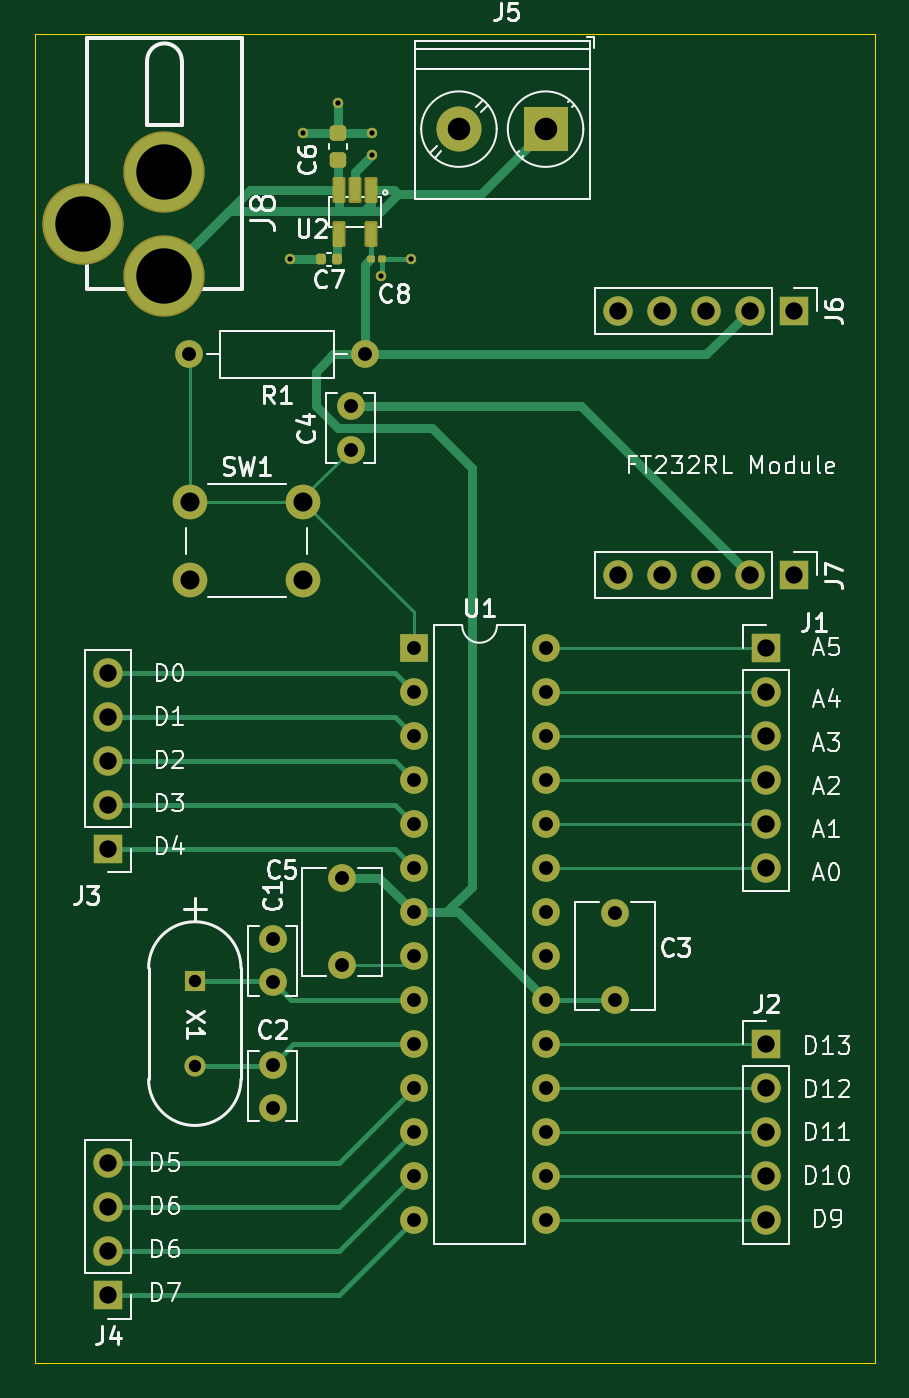
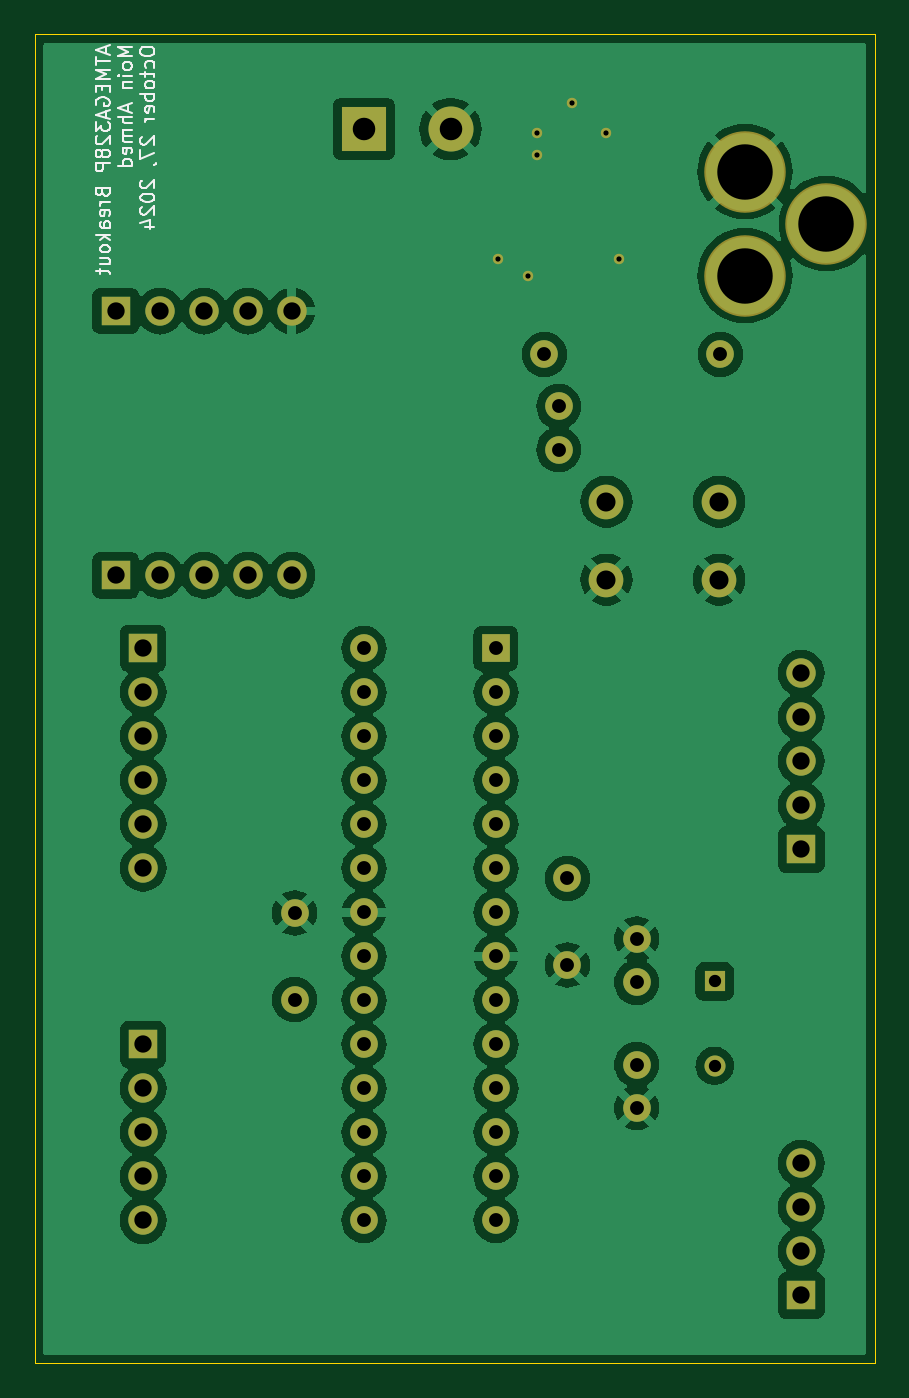
Circuit board: 11 layer files. Board 48.5 x 76.8 mm.
- bottom_copper: MCU_ATMEGA328p_minimum-B_Cu.gbl (115429 bytes)
- bottom_mask: MCU_ATMEGA328p_minimum-B_Mask.gbs (3082 bytes)
- paste: MCU_ATMEGA328p_minimum-B_Paste.gbp (501 bytes)
- bottom_silk: MCU_ATMEGA328p_minimum-B_Silkscreen.gbo (22666 bytes)
- outline: MCU_ATMEGA328p_minimum-Edge_Cuts.gm1 (661 bytes)
- top_copper: MCU_ATMEGA328p_minimum-F_Cu.gtl (10869 bytes)
- top_mask: MCU_ATMEGA328p_minimum-F_Mask.gts (4331 bytes)
- paste: MCU_ATMEGA328p_minimum-F_Paste.gtp (1673 bytes)
- top_silk: MCU_ATMEGA328p_minimum-F_Silkscreen.gto (60319 bytes)
- drill: MCU_ATMEGA328p_minimum-NPTH.drl (269 bytes)
- drill: MCU_ATMEGA328p_minimum-PTH.drl (1914 bytes)

=== bottom_copper: MCU_ATMEGA328p_minimum-B_Cu.gbl (115429 bytes, source omitted) ===
=== bottom_mask: MCU_ATMEGA328p_minimum-B_Mask.gbs ===
G04 #@! TF.GenerationSoftware,KiCad,Pcbnew,8.0.4*
G04 #@! TF.CreationDate,2024-11-21T22:47:59-05:00*
G04 #@! TF.ProjectId,MCU_ATMEGA328p_minimum,4d43555f-4154-44d4-9547-41333238705f,rev?*
G04 #@! TF.SameCoordinates,Original*
G04 #@! TF.FileFunction,Soldermask,Bot*
G04 #@! TF.FilePolarity,Negative*
%FSLAX46Y46*%
G04 Gerber Fmt 4.6, Leading zero omitted, Abs format (unit mm)*
G04 Created by KiCad (PCBNEW 8.0.4) date 2024-11-21 22:47:59*
%MOMM*%
%LPD*%
G01*
G04 APERTURE LIST*
%ADD10R,1.700000X1.700000*%
%ADD11O,1.700000X1.700000*%
%ADD12C,4.704000*%
%ADD13C,1.600000*%
%ADD14R,2.600000X2.600000*%
%ADD15C,2.600000*%
%ADD16R,1.600000X1.600000*%
%ADD17O,1.600000X1.600000*%
%ADD18C,2.000000*%
%ADD19R,1.219200X1.219200*%
%ADD20C,1.219200*%
%ADD21C,0.600000*%
G04 APERTURE END LIST*
D10*
X120825000Y-53000000D03*
D11*
X118285000Y-53000000D03*
X115745000Y-53000000D03*
X113205000Y-53000000D03*
X110665000Y-53000000D03*
D12*
X84500000Y-50950000D03*
X84500000Y-44950000D03*
X79800000Y-47950000D03*
D10*
X120825000Y-68250000D03*
D11*
X118285000Y-68250000D03*
X115745000Y-68250000D03*
X113205000Y-68250000D03*
X110665000Y-68250000D03*
D13*
X90750000Y-96500000D03*
X90750000Y-99000000D03*
D10*
X119250000Y-72460000D03*
D11*
X119250000Y-75000000D03*
X119250000Y-77540000D03*
X119250000Y-80080000D03*
X119250000Y-82620000D03*
X119250000Y-85160000D03*
D14*
X106500000Y-42500000D03*
D15*
X101500000Y-42500000D03*
D16*
X98880000Y-72480000D03*
D17*
X98880000Y-75020000D03*
X98880000Y-77560000D03*
X98880000Y-80100000D03*
X98880000Y-82640000D03*
X98880000Y-85180000D03*
X98880000Y-87720000D03*
X98880000Y-90260000D03*
X98880000Y-92800000D03*
X98880000Y-95340000D03*
X98880000Y-97880000D03*
X98880000Y-100420000D03*
X98880000Y-102960000D03*
X98880000Y-105500000D03*
X106500000Y-105500000D03*
X106500000Y-102960000D03*
X106500000Y-100420000D03*
X106500000Y-97880000D03*
X106500000Y-95340000D03*
X106500000Y-92800000D03*
X106500000Y-90260000D03*
X106500000Y-87720000D03*
X106500000Y-85180000D03*
X106500000Y-82640000D03*
X106500000Y-80100000D03*
X106500000Y-77560000D03*
X106500000Y-75020000D03*
X106500000Y-72480000D03*
D10*
X81250000Y-109830000D03*
D11*
X81250000Y-107290000D03*
X81250000Y-104750000D03*
X81250000Y-102210000D03*
D13*
X94750000Y-85750000D03*
X94750000Y-90750000D03*
X90750000Y-91750000D03*
X90750000Y-89250000D03*
D18*
X86000000Y-64000000D03*
X92500000Y-64000000D03*
X86000000Y-68500000D03*
X92500000Y-68500000D03*
D13*
X110500000Y-92750000D03*
X110500000Y-87750000D03*
X96080000Y-55500000D03*
D17*
X85920000Y-55500000D03*
D10*
X119250000Y-95340000D03*
D11*
X119250000Y-97880000D03*
X119250000Y-100420000D03*
X119250000Y-102960000D03*
X119250000Y-105500000D03*
D19*
X86250000Y-91696600D03*
D20*
X86250000Y-96573400D03*
D10*
X81250000Y-84080000D03*
D11*
X81250000Y-81540000D03*
X81250000Y-79000000D03*
X81250000Y-76460000D03*
X81250000Y-73920000D03*
D13*
X95250000Y-61000000D03*
X95250000Y-58500000D03*
D21*
X97000000Y-51000000D03*
X94500000Y-41000000D03*
X96500000Y-44000000D03*
X91750000Y-50000000D03*
X92500000Y-42750000D03*
X96500000Y-42750000D03*
X98750000Y-50000000D03*
M02*

=== paste: MCU_ATMEGA328p_minimum-B_Paste.gbp ===
G04 #@! TF.GenerationSoftware,KiCad,Pcbnew,8.0.4*
G04 #@! TF.CreationDate,2024-11-21T22:47:59-05:00*
G04 #@! TF.ProjectId,MCU_ATMEGA328p_minimum,4d43555f-4154-44d4-9547-41333238705f,rev?*
G04 #@! TF.SameCoordinates,Original*
G04 #@! TF.FileFunction,Paste,Bot*
G04 #@! TF.FilePolarity,Positive*
%FSLAX46Y46*%
G04 Gerber Fmt 4.6, Leading zero omitted, Abs format (unit mm)*
G04 Created by KiCad (PCBNEW 8.0.4) date 2024-11-21 22:47:59*
%MOMM*%
%LPD*%
G01*
G04 APERTURE LIST*
G04 APERTURE END LIST*
M02*

=== bottom_silk: MCU_ATMEGA328p_minimum-B_Silkscreen.gbo (22666 bytes, source omitted) ===
=== outline: MCU_ATMEGA328p_minimum-Edge_Cuts.gm1 ===
G04 #@! TF.GenerationSoftware,KiCad,Pcbnew,8.0.4*
G04 #@! TF.CreationDate,2024-11-21T22:47:59-05:00*
G04 #@! TF.ProjectId,MCU_ATMEGA328p_minimum,4d43555f-4154-44d4-9547-41333238705f,rev?*
G04 #@! TF.SameCoordinates,Original*
G04 #@! TF.FileFunction,Profile,NP*
%FSLAX46Y46*%
G04 Gerber Fmt 4.6, Leading zero omitted, Abs format (unit mm)*
G04 Created by KiCad (PCBNEW 8.0.4) date 2024-11-21 22:47:59*
%MOMM*%
%LPD*%
G01*
G04 APERTURE LIST*
G04 #@! TA.AperFunction,Profile*
%ADD10C,0.050000*%
G04 #@! TD*
G04 APERTURE END LIST*
D10*
X77000000Y-37000000D02*
X125500000Y-37000000D01*
X125500000Y-113750000D01*
X77000000Y-113750000D01*
X77000000Y-37000000D01*
M02*

=== top_copper: MCU_ATMEGA328p_minimum-F_Cu.gtl (10869 bytes, source omitted) ===
=== top_mask: MCU_ATMEGA328p_minimum-F_Mask.gts ===
G04 #@! TF.GenerationSoftware,KiCad,Pcbnew,8.0.4*
G04 #@! TF.CreationDate,2024-11-21T22:47:59-05:00*
G04 #@! TF.ProjectId,MCU_ATMEGA328p_minimum,4d43555f-4154-44d4-9547-41333238705f,rev?*
G04 #@! TF.SameCoordinates,Original*
G04 #@! TF.FileFunction,Soldermask,Top*
G04 #@! TF.FilePolarity,Negative*
%FSLAX46Y46*%
G04 Gerber Fmt 4.6, Leading zero omitted, Abs format (unit mm)*
G04 Created by KiCad (PCBNEW 8.0.4) date 2024-11-21 22:47:59*
%MOMM*%
%LPD*%
G01*
G04 APERTURE LIST*
G04 Aperture macros list*
%AMRoundRect*
0 Rectangle with rounded corners*
0 $1 Rounding radius*
0 $2 $3 $4 $5 $6 $7 $8 $9 X,Y pos of 4 corners*
0 Add a 4 corners polygon primitive as box body*
4,1,4,$2,$3,$4,$5,$6,$7,$8,$9,$2,$3,0*
0 Add four circle primitives for the rounded corners*
1,1,$1+$1,$2,$3*
1,1,$1+$1,$4,$5*
1,1,$1+$1,$6,$7*
1,1,$1+$1,$8,$9*
0 Add four rect primitives between the rounded corners*
20,1,$1+$1,$2,$3,$4,$5,0*
20,1,$1+$1,$4,$5,$6,$7,0*
20,1,$1+$1,$6,$7,$8,$9,0*
20,1,$1+$1,$8,$9,$2,$3,0*%
G04 Aperture macros list end*
%ADD10RoundRect,0.100000X-0.130000X-0.100000X0.130000X-0.100000X0.130000X0.100000X-0.130000X0.100000X0*%
%ADD11R,1.700000X1.700000*%
%ADD12O,1.700000X1.700000*%
%ADD13C,4.704000*%
%ADD14C,1.600000*%
%ADD15R,2.600000X2.600000*%
%ADD16C,2.600000*%
%ADD17R,1.600000X1.600000*%
%ADD18O,1.600000X1.600000*%
%ADD19RoundRect,0.225000X0.250000X-0.225000X0.250000X0.225000X-0.250000X0.225000X-0.250000X-0.225000X0*%
%ADD20RoundRect,0.102000X0.275000X0.650000X-0.275000X0.650000X-0.275000X-0.650000X0.275000X-0.650000X0*%
%ADD21C,2.000000*%
%ADD22RoundRect,0.140000X0.140000X0.170000X-0.140000X0.170000X-0.140000X-0.170000X0.140000X-0.170000X0*%
%ADD23R,1.219200X1.219200*%
%ADD24C,1.219200*%
%ADD25C,0.600000*%
G04 APERTURE END LIST*
D10*
X96430000Y-50025000D03*
X97070000Y-50025000D03*
D11*
X120825000Y-53000000D03*
D12*
X118285000Y-53000000D03*
X115745000Y-53000000D03*
X113205000Y-53000000D03*
X110665000Y-53000000D03*
D13*
X84500000Y-50950000D03*
X84500000Y-44950000D03*
X79800000Y-47950000D03*
D11*
X120825000Y-68250000D03*
D12*
X118285000Y-68250000D03*
X115745000Y-68250000D03*
X113205000Y-68250000D03*
X110665000Y-68250000D03*
D14*
X90750000Y-96500000D03*
X90750000Y-99000000D03*
D11*
X119250000Y-72460000D03*
D12*
X119250000Y-75000000D03*
X119250000Y-77540000D03*
X119250000Y-80080000D03*
X119250000Y-82620000D03*
X119250000Y-85160000D03*
D15*
X106500000Y-42500000D03*
D16*
X101500000Y-42500000D03*
D17*
X98880000Y-72480000D03*
D18*
X98880000Y-75020000D03*
X98880000Y-77560000D03*
X98880000Y-80100000D03*
X98880000Y-82640000D03*
X98880000Y-85180000D03*
X98880000Y-87720000D03*
X98880000Y-90260000D03*
X98880000Y-92800000D03*
X98880000Y-95340000D03*
X98880000Y-97880000D03*
X98880000Y-100420000D03*
X98880000Y-102960000D03*
X98880000Y-105500000D03*
X106500000Y-105500000D03*
X106500000Y-102960000D03*
X106500000Y-100420000D03*
X106500000Y-97880000D03*
X106500000Y-95340000D03*
X106500000Y-92800000D03*
X106500000Y-90260000D03*
X106500000Y-87720000D03*
X106500000Y-85180000D03*
X106500000Y-82640000D03*
X106500000Y-80100000D03*
X106500000Y-77560000D03*
X106500000Y-75020000D03*
X106500000Y-72480000D03*
D19*
X94500000Y-44300000D03*
X94500000Y-42750000D03*
D20*
X96450000Y-46025000D03*
X95500000Y-46025000D03*
X94550000Y-46025000D03*
X94550000Y-48525000D03*
X96450000Y-48525000D03*
D11*
X81250000Y-109830000D03*
D12*
X81250000Y-107290000D03*
X81250000Y-104750000D03*
X81250000Y-102210000D03*
D14*
X94750000Y-85750000D03*
X94750000Y-90750000D03*
X90750000Y-91750000D03*
X90750000Y-89250000D03*
D21*
X86000000Y-64000000D03*
X92500000Y-64000000D03*
X86000000Y-68500000D03*
X92500000Y-68500000D03*
D22*
X94480000Y-50025000D03*
X93520000Y-50025000D03*
D14*
X110500000Y-92750000D03*
X110500000Y-87750000D03*
X96080000Y-55500000D03*
D18*
X85920000Y-55500000D03*
D11*
X119250000Y-95340000D03*
D12*
X119250000Y-97880000D03*
X119250000Y-100420000D03*
X119250000Y-102960000D03*
X119250000Y-105500000D03*
D23*
X86250000Y-91696600D03*
D24*
X86250000Y-96573400D03*
D11*
X81250000Y-84080000D03*
D12*
X81250000Y-81540000D03*
X81250000Y-79000000D03*
X81250000Y-76460000D03*
X81250000Y-73920000D03*
D14*
X95250000Y-61000000D03*
X95250000Y-58500000D03*
D25*
X97000000Y-51000000D03*
X94500000Y-41000000D03*
X96500000Y-44000000D03*
X91750000Y-50000000D03*
X92500000Y-42750000D03*
X96500000Y-42750000D03*
X98750000Y-50000000D03*
M02*

=== paste: MCU_ATMEGA328p_minimum-F_Paste.gtp (1673 bytes, source withheld) ===
=== top_silk: MCU_ATMEGA328p_minimum-F_Silkscreen.gto (60319 bytes, source omitted) ===
=== drill: MCU_ATMEGA328p_minimum-NPTH.drl ===
M48
; DRILL file {KiCad 8.0.4} date 2024-11-21T22:48:04-0500
; FORMAT={-:-/ absolute / metric / decimal}
; #@! TF.CreationDate,2024-11-21T22:48:04-05:00
; #@! TF.GenerationSoftware,Kicad,Pcbnew,8.0.4
; #@! TF.FileFunction,NonPlated,1,2,NPTH
FMAT,2
METRIC
%
G90
G05
M30

=== drill: MCU_ATMEGA328p_minimum-PTH.drl ===
M48
; DRILL file {KiCad 8.0.4} date 2024-11-21T22:48:04-0500
; FORMAT={-:-/ absolute / metric / decimal}
; #@! TF.CreationDate,2024-11-21T22:48:04-05:00
; #@! TF.GenerationSoftware,Kicad,Pcbnew,8.0.4
; #@! TF.FileFunction,Plated,1,2,PTH
FMAT,2
METRIC
; #@! TA.AperFunction,Plated,PTH,ViaDrill
T1C0.300
; #@! TA.AperFunction,Plated,PTH,ComponentDrill
T2C0.711
; #@! TA.AperFunction,Plated,PTH,ComponentDrill
T3C0.800
; #@! TA.AperFunction,Plated,PTH,ComponentDrill
T4C1.000
; #@! TA.AperFunction,Plated,PTH,ComponentDrill
T5C1.100
; #@! TA.AperFunction,Plated,PTH,ComponentDrill
T6C1.300
; #@! TA.AperFunction,Plated,PTH,ComponentDrill
T7C3.200
%
G90
G05
T1
X91.75Y-50.0
X92.5Y-42.75
X94.5Y-41.0
X96.5Y-42.75
X96.5Y-44.0
X97.0Y-51.0
X98.75Y-50.0
T2
X86.25Y-91.697
X86.25Y-96.573
T3
X85.92Y-55.5
X90.75Y-89.25
X90.75Y-91.75
X90.75Y-96.5
X90.75Y-99.0
X94.75Y-85.75
X94.75Y-90.75
X95.25Y-58.5
X95.25Y-61.0
X96.08Y-55.5
X98.88Y-72.48
X98.88Y-75.02
X98.88Y-77.56
X98.88Y-80.1
X98.88Y-82.64
X98.88Y-85.18
X98.88Y-87.72
X98.88Y-90.26
X98.88Y-92.8
X98.88Y-95.34
X98.88Y-97.88
X98.88Y-100.42
X98.88Y-102.96
X98.88Y-105.5
X106.5Y-72.48
X106.5Y-75.02
X106.5Y-77.56
X106.5Y-80.1
X106.5Y-82.64
X106.5Y-85.18
X106.5Y-87.72
X106.5Y-90.26
X106.5Y-92.8
X106.5Y-95.34
X106.5Y-97.88
X106.5Y-100.42
X106.5Y-102.96
X106.5Y-105.5
X110.5Y-87.75
X110.5Y-92.75
T4
X81.25Y-73.92
X81.25Y-76.46
X81.25Y-79.0
X81.25Y-81.54
X81.25Y-84.08
X81.25Y-102.21
X81.25Y-104.75
X81.25Y-107.29
X81.25Y-109.83
X110.665Y-53.0
X110.665Y-68.25
X113.205Y-53.0
X113.205Y-68.25
X115.745Y-53.0
X115.745Y-68.25
X118.285Y-53.0
X118.285Y-68.25
X119.25Y-72.46
X119.25Y-75.0
X119.25Y-77.54
X119.25Y-80.08
X119.25Y-82.62
X119.25Y-85.16
X119.25Y-95.34
X119.25Y-97.88
X119.25Y-100.42
X119.25Y-102.96
X119.25Y-105.5
X120.825Y-53.0
X120.825Y-68.25
T5
X86.0Y-64.0
X86.0Y-68.5
X92.5Y-64.0
X92.5Y-68.5
T6
X101.5Y-42.5
X106.5Y-42.5
T7
X79.8Y-47.95
X84.5Y-44.95
X84.5Y-50.95
M30

